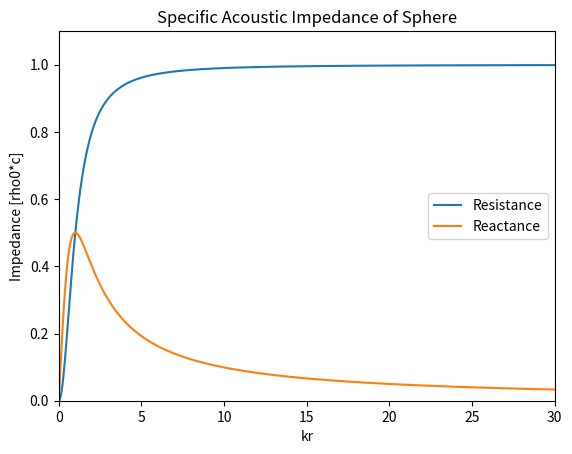

Reproduce this figure in Python.
# PSUACS
# ACS502_HW5_Q7
# Jasser Alshehri
# Starkey Hearing Technologies
# 10/30/2018


import numpy as np
import matplotlib.pyplot as plt
from numpy import pi, sin, cos, tan, exp


def main(args):
    kr = np.linspace (0.,30.,1024)
    z = ((kr**2)/(1+(kr**2)))+1j*((kr)/(1+(kr**2)))

    z_re = z.real
    z_im = z.imag

    plt.figure()
    plt.plot(kr,z_re, label="Resistance")
    plt.plot(kr,z_im,label = "Reactance")
    plt.title("Specific Acoustic Impedance of Sphere")
    plt.xlabel("kr")
    plt.ylabel("Impedance [rho0*c]")
    plt.xlim(kr[0],kr[-1])
    plt.ylim(0,1.1)
    plt.legend()
    plt.show()
    return 0


if __name__ == '__main__':
    import sys

    sys.exit(main(sys.argv))
